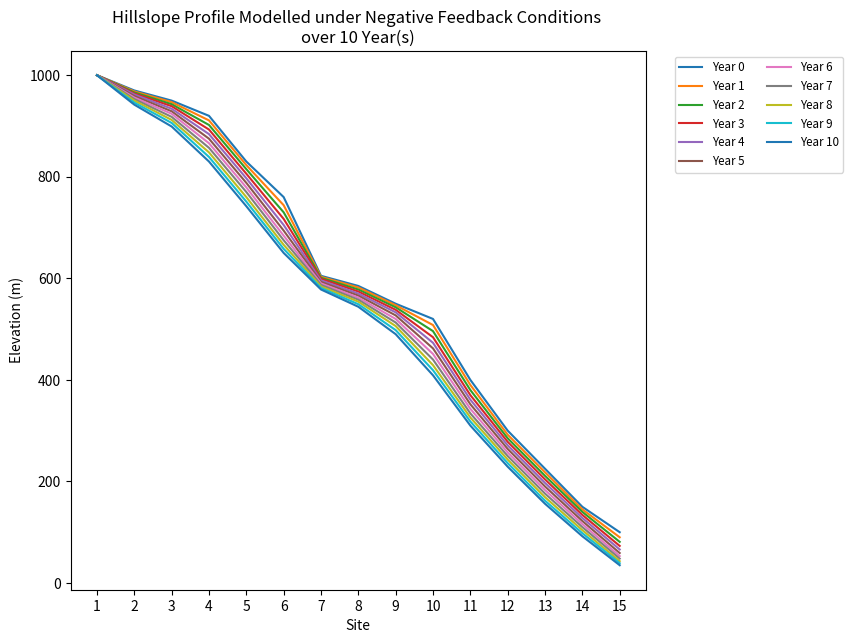

Generate this figure with matplotlib:
# ENVSCI 203
# my interpretation of the feedback model used in ENV203 assignment 2
# implemented in python instead of Excel to make it easier for excessive
#   temporal analysis (50+ years)
#
# Created by Samuel Kolston
# Created on: 080820
# Last edited: 090820

# modules
import matplotlib.pyplot as plt
import numpy as np
from matplotlib.font_manager import FontProperties
from matplotlib.pyplot import figure

# constants
C = 0.1                 # level of erosion
FEEDBACK = "negative"   # changes equation used
YEARS = 10              # n years to run
PLOT_TYPE = 0           # 0 plots origin and last n, 1 plots all n

# create matplotlib fig
figure(num=None, figsize=(10, 7), dpi=80, facecolor='w', edgecolor='k')

# lists for sites and origin elevation profile
x_site = [1, 2, 3, 4, 5, 6, 7, 8, 9, 10, 11, 12, 13, 14, 15]
origin = [1000, 970, 950, 920, 830, 760, 605, 585, 550, 520, 400, 300, 225, 150, 100]

# nest origin profile into results for origin plotting
model_results = [origin]


# modelling function
def fb_model(origin, years, feedback):
    prev_year = origin
    for time in range(years):
        current_year = [origin[0]]
        for index in range(len(x_site) - 1):
            if feedback == "positive":
                current_year.append(round(prev_year[index+1] - C * (prev_year[index] - prev_year[index+1])))
            elif feedback == "negative":
                try:
                    current_year.append(round(prev_year[index+1] - C * (prev_year[index+1] - prev_year[index+2])))
                except IndexError:
                    current_year.append(round(prev_year[index+1] - C * (prev_year[index+1] - 0)))
        model_results.append(current_year)
        prev_year = current_year


# call modelling function using constants
fb_model(origin, YEARS, FEEDBACK)

# choose how to plot based on constant
if PLOT_TYPE == 0:
    for i in range(len(model_results)):
        plt.plot(x_site, model_results[i], label="Year {}".format(i))
        if i + 1 == len(model_results):
            print(model_results[i])
elif PLOT_TYPE == 1:
    plt.plot(x_site, model_results[0], label="Year 1")
    plt.plot(x_site, model_results[len(model_results) - 1], label="Year {}".format(len(model_results) - 1))


# create plot with custom sizing and labels
fontP = FontProperties()
fontP.set_size('small')
plt.legend(ncol=2, bbox_to_anchor=(1.04, 1), loc="upper left", prop=fontP)
plt.xticks(np.arange(min(x_site), max(x_site)+1, 1.0))
plt.subplots_adjust(left=None, bottom=None, right=0.7, top=None, wspace=None, hspace=None)
plt.xlabel('Site')
plt.ylabel('Elevation (m)')
plt.title('Hillslope Profile Modelled under {} Feedback Conditions \nover {} Year(s)'.format(FEEDBACK.title(), YEARS))

# show plot
plt.show()
